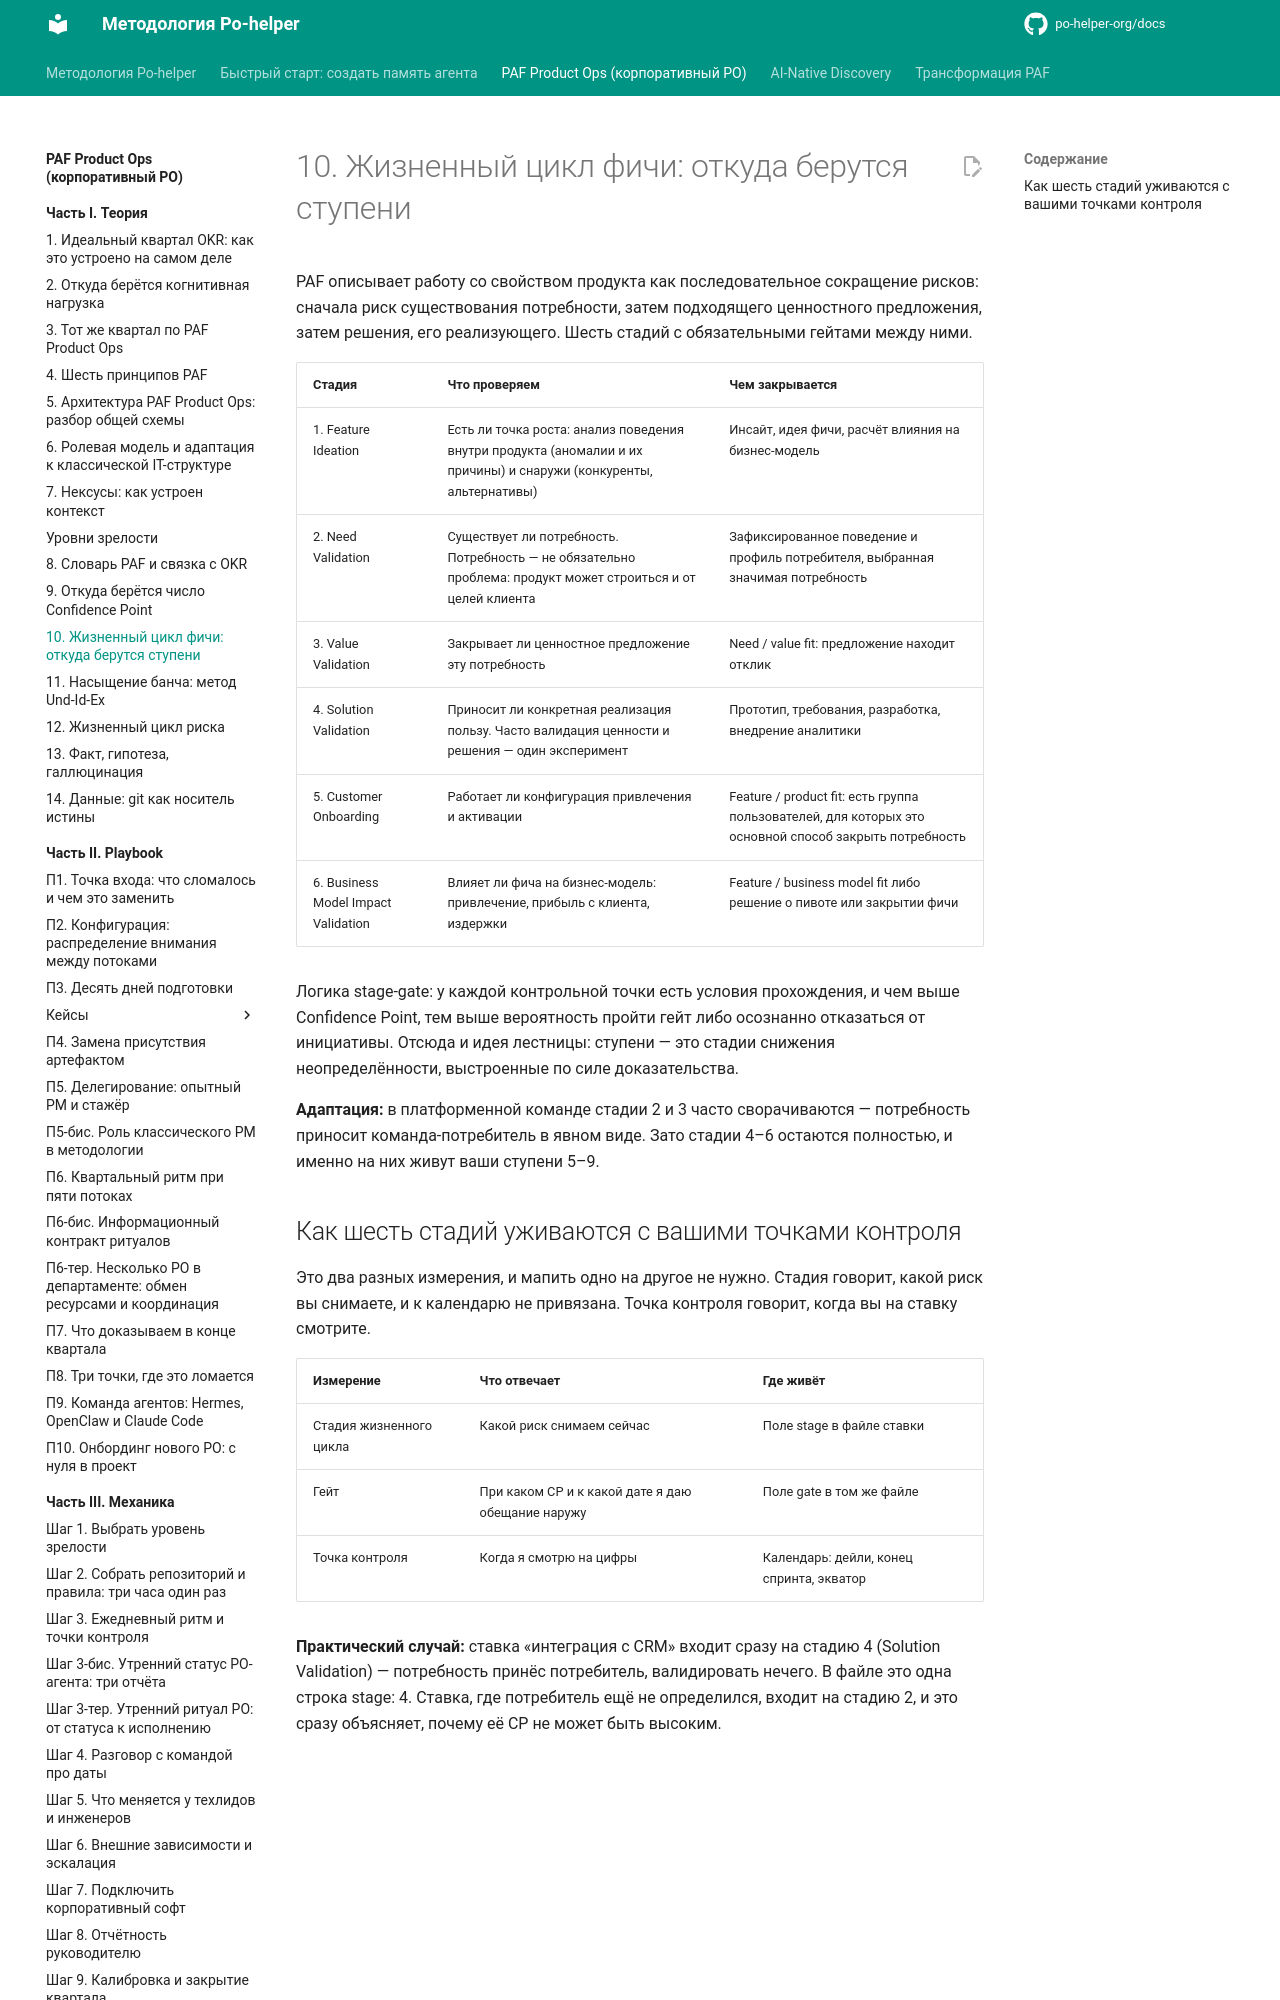

repository: po-helper-org/docs · page: paf-product-ops/theory/feature-lifecycle/index.html · generator: mkdocs

# 10. Жизненный цикл фичи: откуда берутся ступени

PAF описывает работу со свойством продукта как последовательное сокращение рисков: сначала риск существования потребности, затем подходящего ценностного предложения, затем решения, его реализующего. Шесть стадий с обязательными гейтами между ними.

| **Стадия** | **Что проверяем** | **Чем закрывается** |
| --- | --- | --- |
| 1. Feature Ideation | Есть ли точка роста: анализ поведения внутри продукта (аномалии и их причины) и снаружи (конкуренты, альтернативы) | Инсайт, идея фичи, расчёт влияния на бизнес-модель |
| 2. Need Validation | Существует ли потребность. Потребность — не обязательно проблема: продукт может строиться и от целей клиента | Зафиксированное поведение и профиль потребителя, выбранная значимая потребность |
| 3. Value Validation | Закрывает ли ценностное предложение эту потребность | Need / value fit: предложение находит отклик |
| 4. Solution Validation | Приносит ли конкретная реализация пользу. Часто валидация ценности и решения — один эксперимент | Прототип, требования, разработка, внедрение аналитики |
| 5. Customer Onboarding | Работает ли конфигурация привлечения и активации | Feature / product fit: есть группа пользователей, для которых это основной способ закрыть потребность |
| 6. Business Model Impact Validation | Влияет ли фича на бизнес-модель: привлечение, прибыль с клиента, издержки | Feature / business model fit либо решение о пивоте или закрытии фичи |

Логика stage-gate: у каждой контрольной точки есть условия прохождения, и чем выше Confidence Point, тем выше вероятность пройти гейт либо осознанно отказаться от инициативы. Отсюда и идея лестницы: ступени — это стадии снижения неопределённости, выстроенные по силе доказательства.
